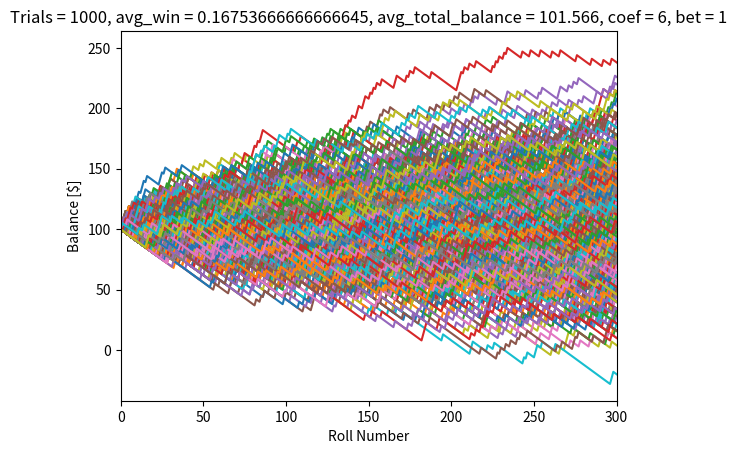

Write Python code to recreate this figure.
import argparse

import matplotlib.pyplot as plt
import random


def roll_dice():
    die_1 = random.randint(1, 6)
    die_2 = random.randint(1, 6)

    if die_1 == die_2:
        same_num = True
    else:
        same_num = False
    return same_num


def main(args):
    trial_number = args.n
    bet = args.bet
    rolls = args.rolls
    start_balance = args.balance
    coef = args.coef

    win_probability = []
    end_balance = []
    
    plt.xlabel("Roll Number")
    plt.ylabel("Balance [$]")
    plt.xlim([0, rolls])
    
    for i in range(trial_number):
        balance = [start_balance]
        num_rolls = [0]
        num_wins = 0

        while num_rolls[-1] < rolls:
            same = roll_dice()

            if same:
                balance.append(balance[-1] + (coef-1) * bet)
                num_wins += 1
            else:
                balance.append(balance[-1] - bet)
    
            num_rolls.append(num_rolls[-1] + 1)

        win_probability.append(num_wins/num_rolls[-1])
        end_balance.append(balance[-1])
        plt.plot(num_rolls, balance)

    overall_win_probability = sum(win_probability) / len(win_probability)
    overall_end_balance = sum(end_balance) / len(end_balance)
    plt.title(f"Trials = {trial_number}, avg_win = {overall_win_probability}, "
              f"avg_total_balance = {overall_end_balance}, coef = {coef}, bet = {bet}")
    plt.show()


if __name__ == "__main__":
    parser = argparse.ArgumentParser()

    parser.add_argument("--n", help="Trial number", type=int, default=1000)
    parser.add_argument("--bet", help="Bet size", type=int, default=1)
    parser.add_argument("--rolls", help="Number of rolls", type=int, default=300)
    parser.add_argument("--balance", help="Start balance", type=int, default=100)
    parser.add_argument("--coef", help="Win coefficient", type=int, default=6)

    main(parser.parse_args())
